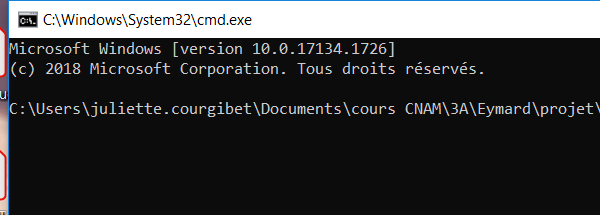
Task: Processus pour récupérer données html LBC
Workflow: verification_annonce

Step 1: Open CMD - code python on the element in window '*cmd.exe' (cmd.exe)

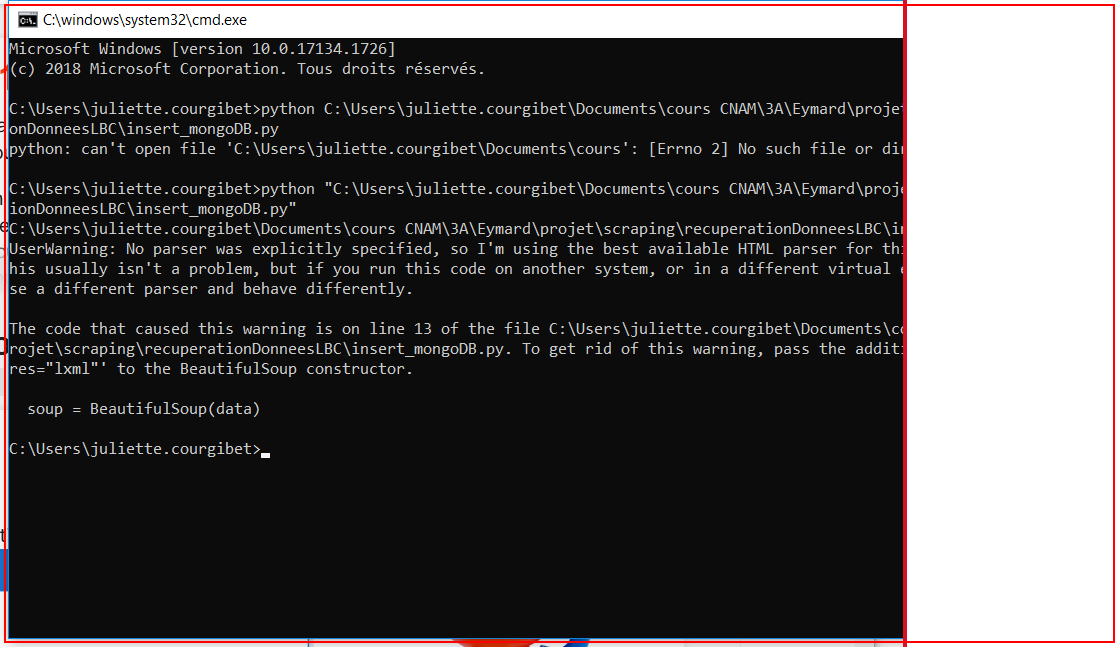
Step 2: type "%[d(ctrl)]v[u(ctrl)][k(enter)]"

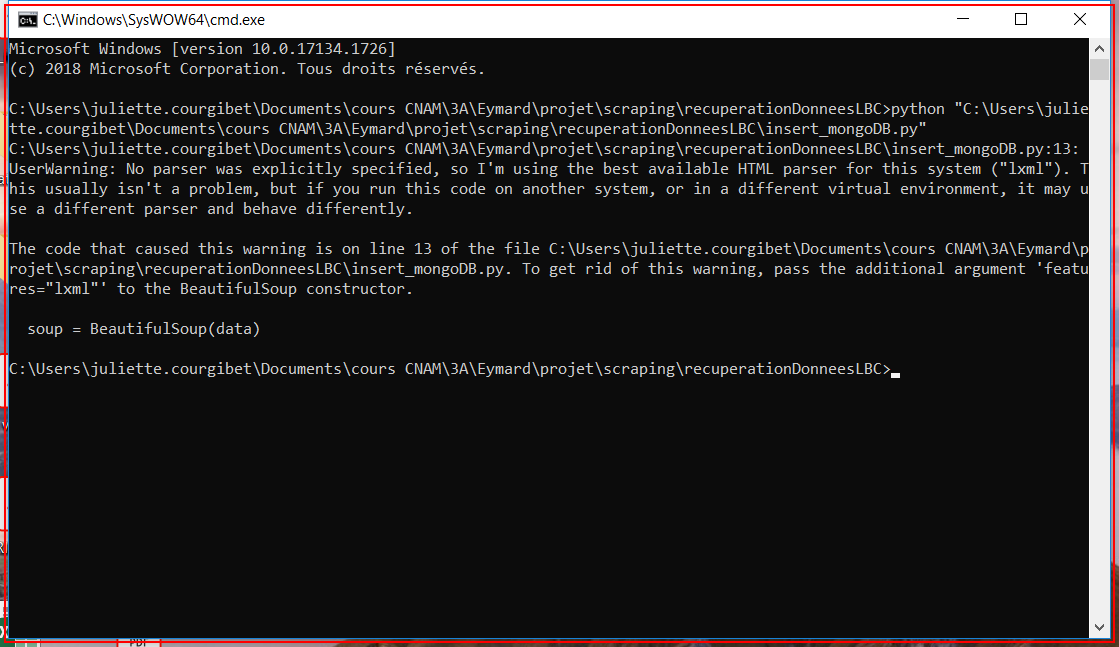
Step 3: Close Application 'cmd.exe  C:\Windows\Sys...'

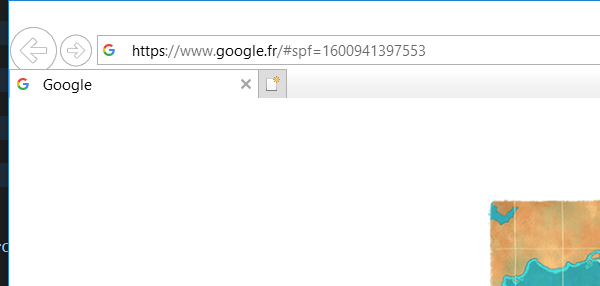
Step 4: Dans fenêtre Windows on the element in window '*- Internet Explorer' (iexplore.exe)

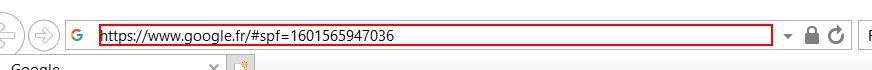
Step 5: click on the element in window 'Barre de navigation'

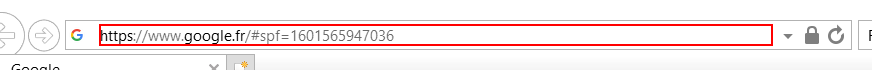
Step 6: type [url_annonce] into the element in window 'Barre de navigation'

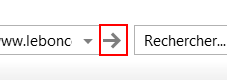
Step 7: click on the toolbar in window 'Barre de navigation'

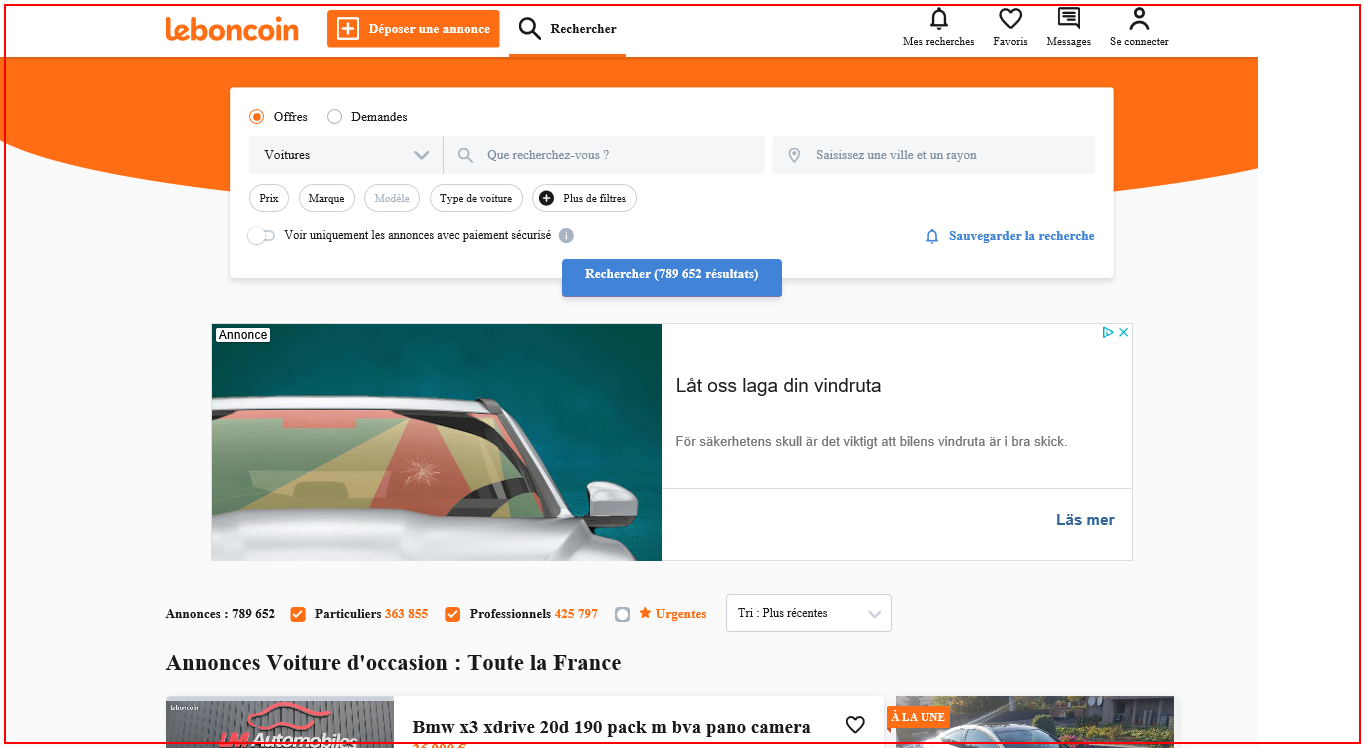
Step 8: type "%[d(ctrl)]s[u(ctrl)]" into the element in window '*Internet Explor*'

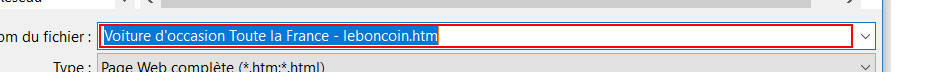
Step 9: type "[path + "\" + "annonce.htm"]" in window 'Enregistrer la page Web' (iexplore.exe)

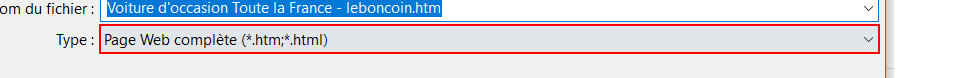
Step 10: click on the combo box 'Type :' in window 'Enregistrer la page Web' (iexplore.exe)

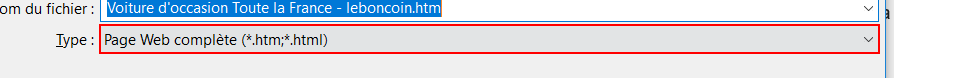
Step 11: type "%[k(up)][k(up)][k(up)][k(up)][k(down)][k(down)][k(tab)]" into the combo box 'Type :' in window 'Enregistrer la page Web' (iexplore.exe)

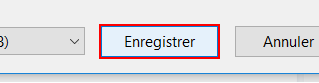
Step 12: click on 'Enregistrer' in window 'Enregistrer la page Web' (iexplore.exe)

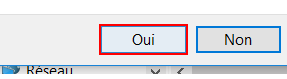
Step 13: click on the button 'Oui' in window 'Confirmer l’enregistrement' (iexplore.exe)

Step 14: Open CMD - code python on the element in window '*cmd.exe' (cmd.exe) (same screen as step 1)

Step 15: type "%[d(ctrl)]v[u(ctrl)][k(enter)]" (same screen as step 2)

Step 16: Close Application 'cmd.exe  C:\Windows\Sys...' (same screen as step 3)

Step 17: Dans fenêtre Windows on the element in window '*- Internet Explorer' (iexplore.exe) (same screen as step 4)

Step 18: click on the element in window 'Barre de navigation' (same screen as step 5)

Step 19: type "[url + n.ToString]" into the element in window 'Barre de navigation' (same screen as step 6)

Step 20: click on the toolbar in window 'Barre de navigation' (same screen as step 7)

Step 21: type "%[d(ctrl)]s[u(ctrl)]" into the element in window '*Internet Explor*' (same screen as step 8)

Step 22: type "[path + "\" + nomFichier]" in window 'Enregistrer la page Web' (iexplore.exe) (same screen as step 9)

Step 23: click on the combo box 'Type :' in window 'Enregistrer la page Web' (iexplore.exe) (same screen as step 10)

Step 24: type "%[k(up)][k(up)][k(up)][k(up)][k(down)][k(down)][k(tab)]" into the combo box 'Type :' in window 'Enregistrer la page Web' (iexplore.exe) (same screen as step 11)

Step 25: click on 'Enregistrer' in window 'Enregistrer la page Web' (iexplore.exe) (same screen as step 12)

Step 26: click on the button 'Oui' in window 'Confirmer l’enregistrement' (iexplore.exe) (same screen as step 13)

Step 27: Open CMD - code python on the element in window '*cmd.exe' (cmd.exe) (same screen as step 1)

Step 28: type "%[d(ctrl)]v[u(ctrl)][k(enter)]" (same screen as step 2)

Step 29: Close Application 'cmd.exe  C:\Windows\Sys...' (same screen as step 3)